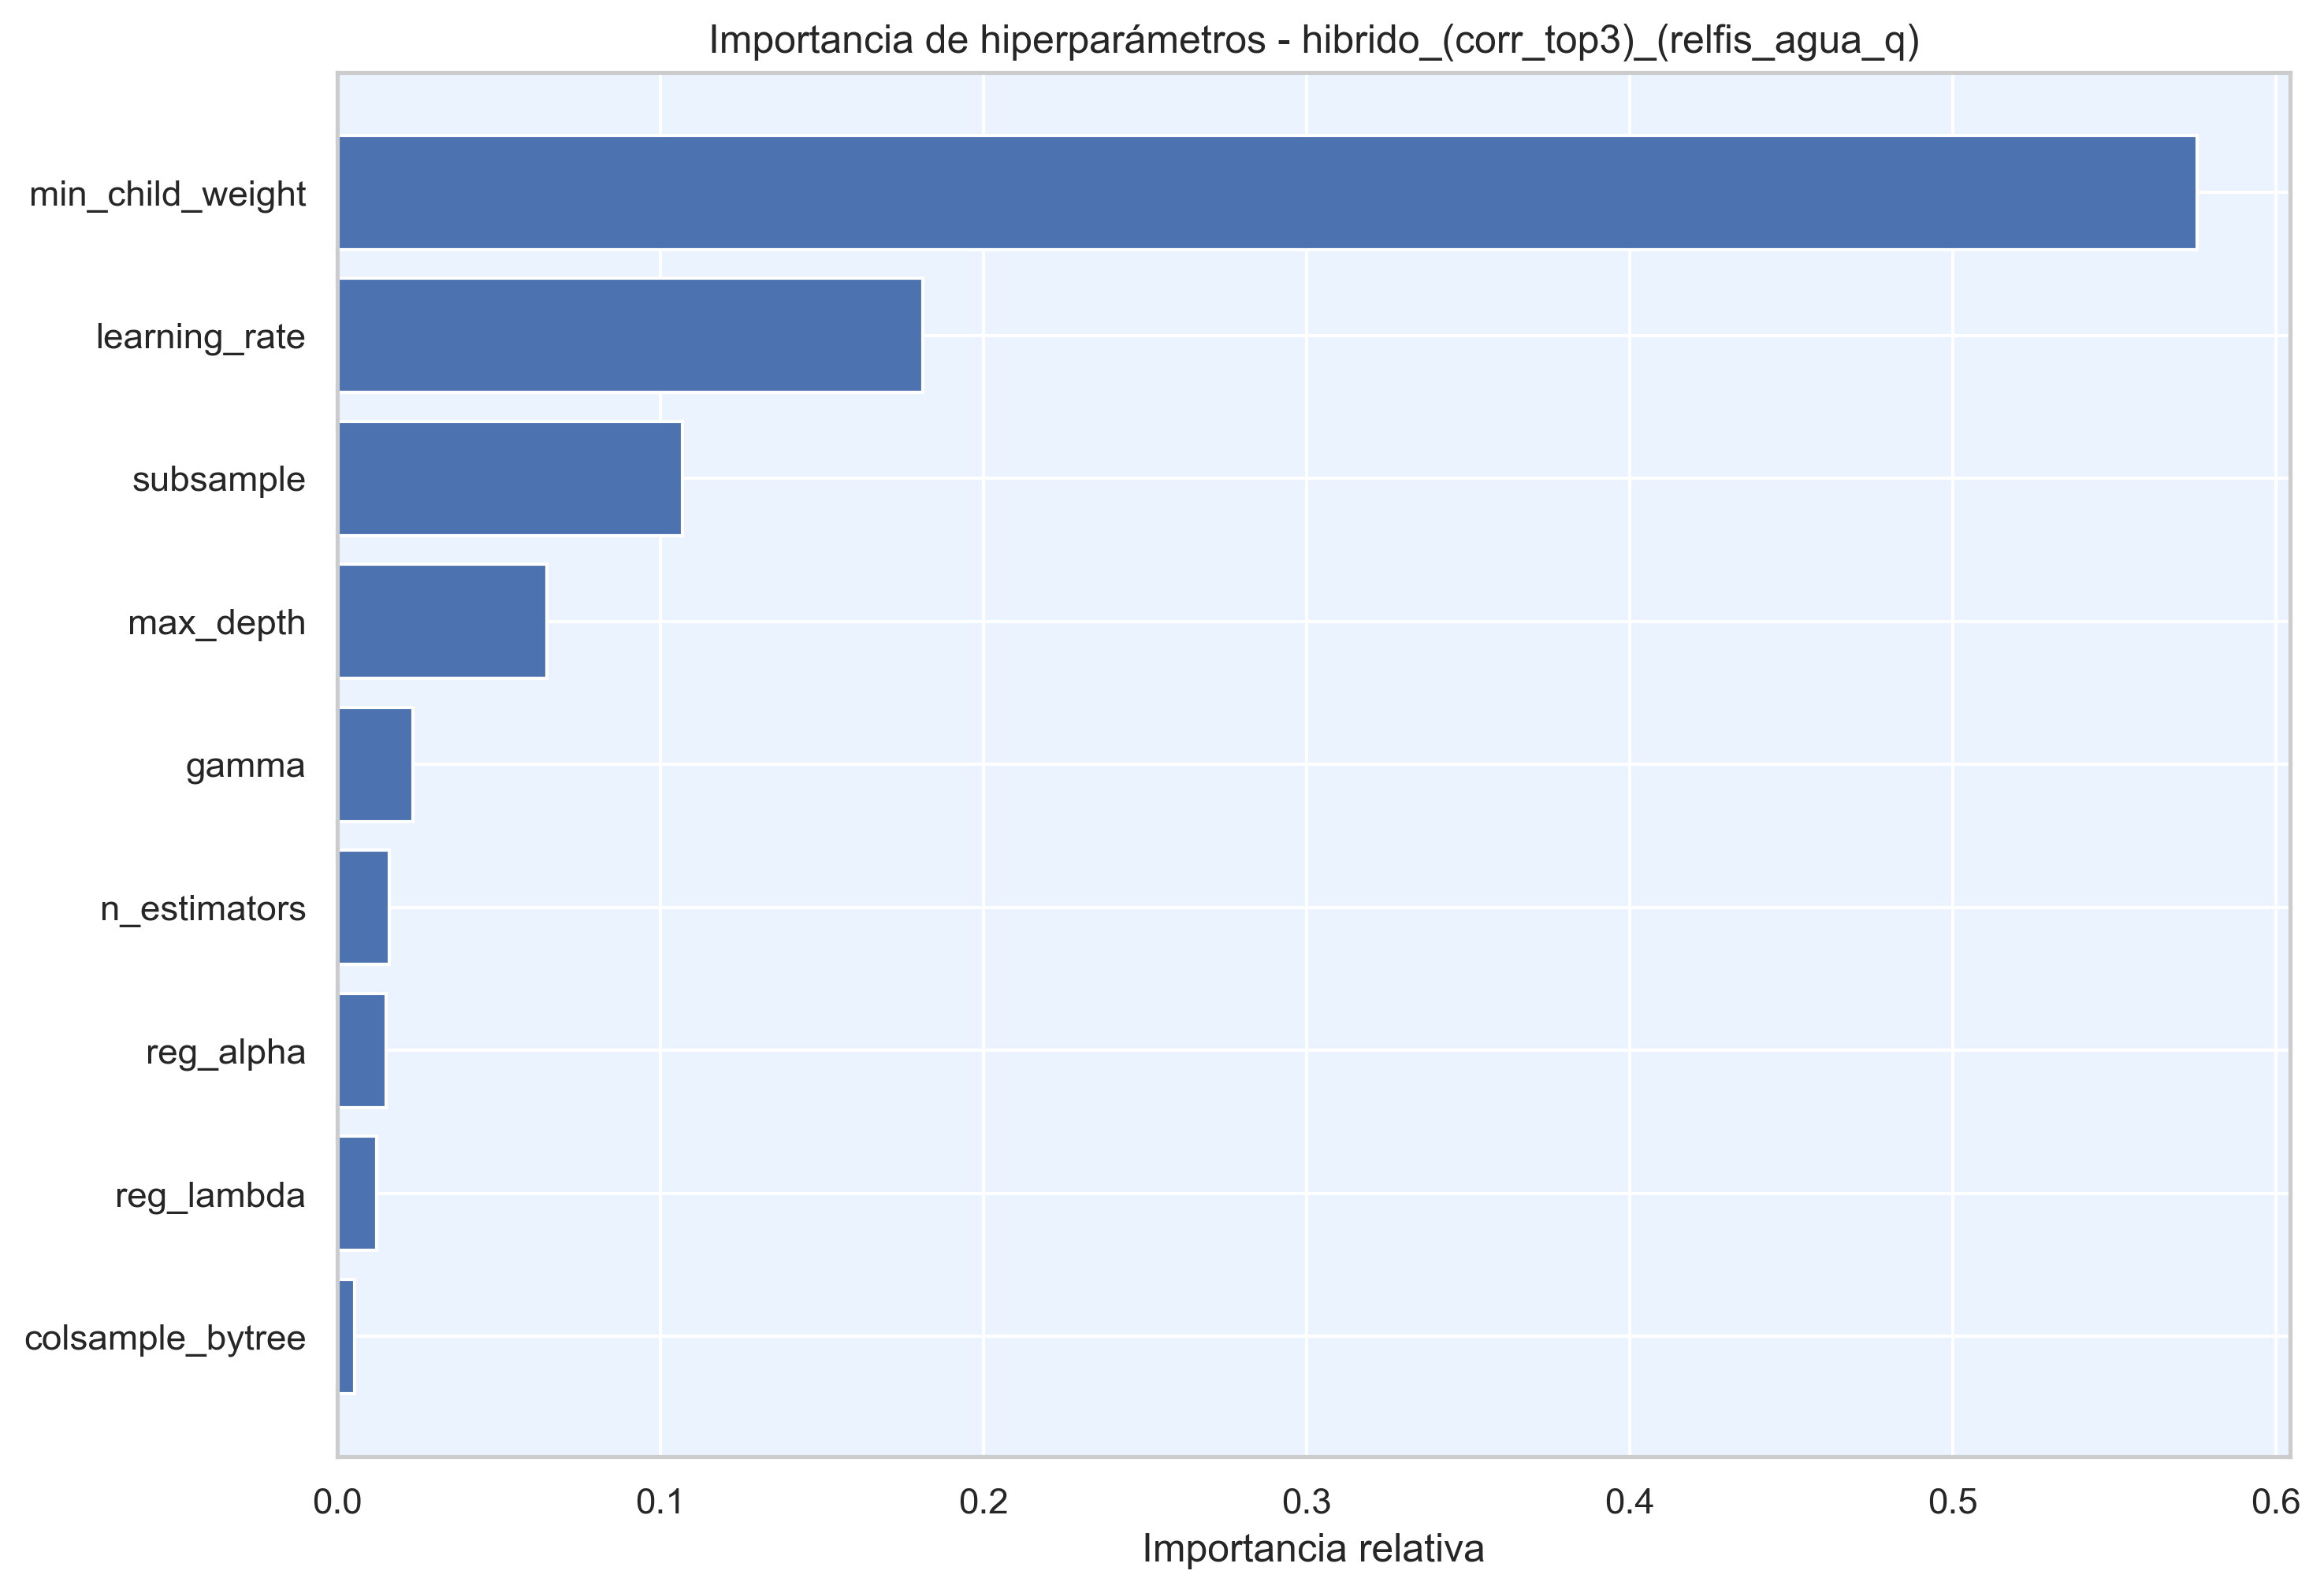

Values plotted in this chart, from the file beside it:
hiperparametro, importancia
min_child_weight, 0.5756
learning_rate, 0.1811
subsample, 0.1067
max_depth, 0.06485
gamma, 0.02333
n_estimators, 0.01599
reg_alpha, 0.01506
reg_lambda, 0.01201
colsample_bytree, 0.005395
